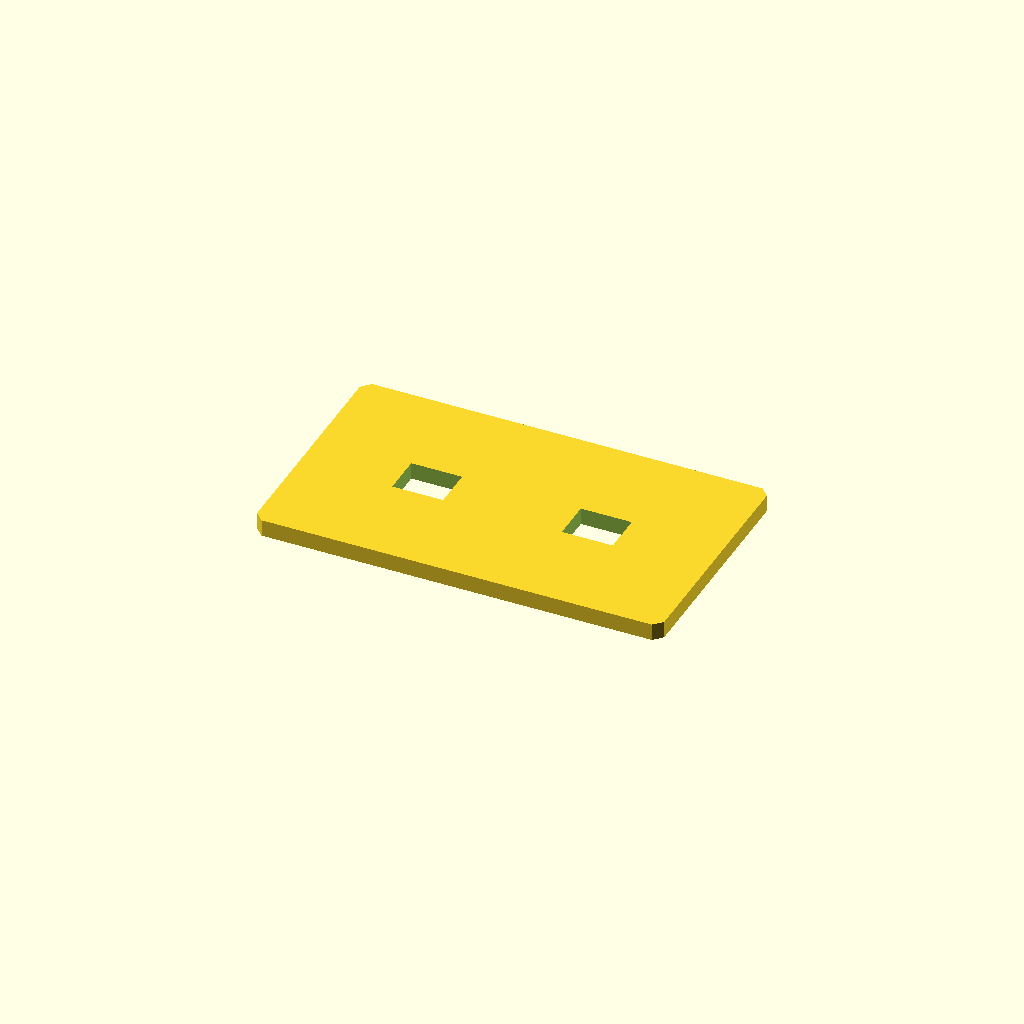
Cell 1 — every parameter at its default value.
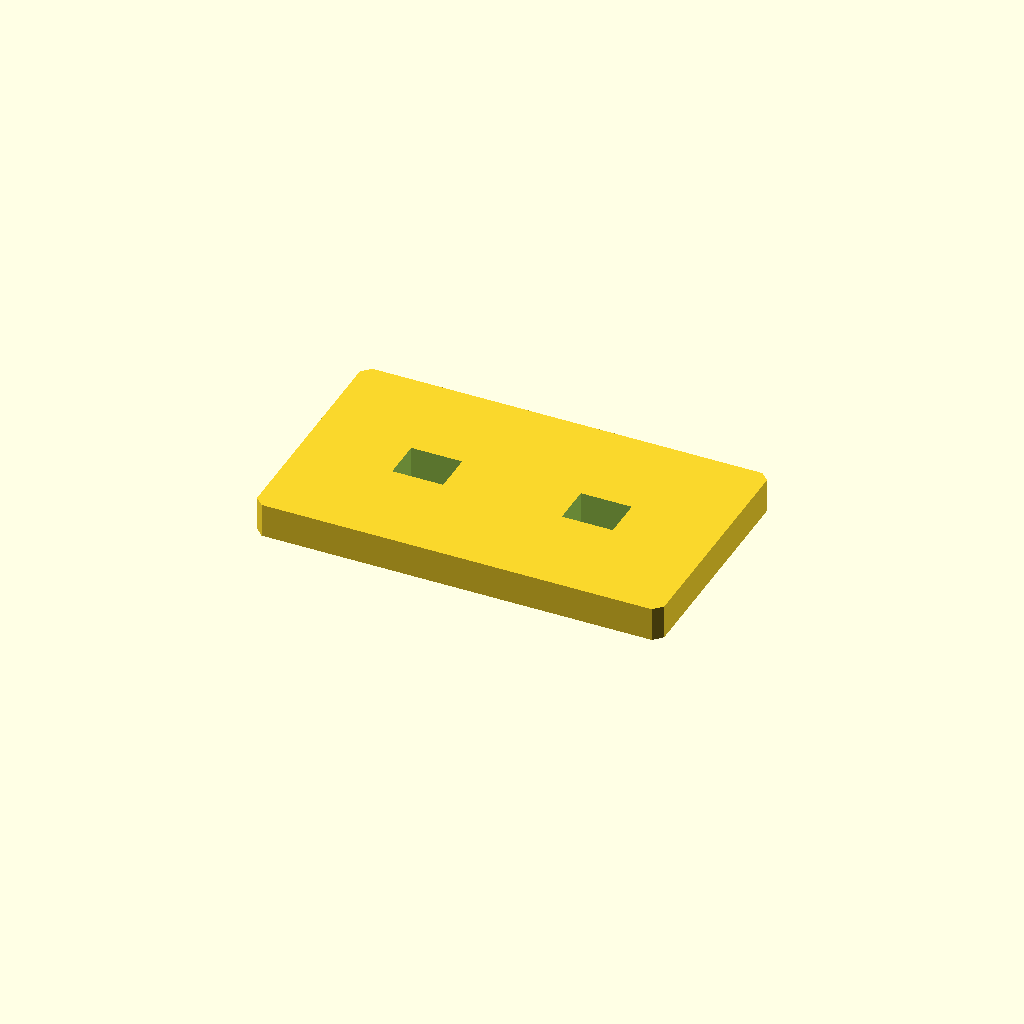
Cell 2 — plate_t set to 10, the other parameters unchanged.
All cells are drawn from one camera (rotation 55°, 0°, 25°, orthographic, colour scheme Cornfield), so only the parameter changes between them.
The OpenSCAD source (optional_data/data/sketch2/voidplates/part_0152.scad):
$fn = 32;

// ----------------------------------------------------------------------
// Windowed plate: 2 voids, 120 x 70 x 5 mm
// ----------------------------------------------------------------------

// --- parameters (mm) ---
plate_l = 120;            // plate length, X
plate_w = 70;             // plate width, Y
plate_t = 5;              // plate thickness, Z
edge_margin = 10;         // wall from the plate edge to any window
windows = 2;              // number of windows in the row
win_l = 15;               // window length
win_w = 12;               // window width
win_pitch = 50;           // window pitch along X
depth_1 = 5;              // depth of void 1 (full thickness = through)
depth_2 = 5;              // depth of void 2 (full thickness = through)
corner_c = 2.5;           // corner chamfer of the plate

profile = [[2.5, 0], [117.5, 0], [120, 2.5], [120, 67.5], [117.5, 70], [2.5, 70], [0, 67.5], [0, 2.5]];  // primary outline, 8 points, counter clockwise
void_1 = [[27.5, 29], [42.5, 29], [42.5, 41], [27.5, 41]];  // window 1 of the row, 4 points
void_2 = [[77.5, 29], [92.5, 29], [92.5, 41], [77.5, 41]];  // window 2 of the row, 4 points

// --- the one profile operation ---
difference() {
  linear_extrude(height = plate_t) polygon(points = profile);
  translate([0, 0, -1])
    linear_extrude(height = plate_t + 2) polygon(points = void_1);
  translate([0, 0, -1])
    linear_extrude(height = plate_t + 2) polygon(points = void_2);
}
Customizer parameters (derived from the source; name, type, default, range or options):
plate_l: number, default 120
plate_w: number, default 70
plate_t: number, default 5
edge_margin: number, default 10
windows: number, default 2
win_l: number, default 15
win_w: number, default 12
win_pitch: number, default 50
depth_1: number, default 5
depth_2: number, default 5
corner_c: number, default 2.5
